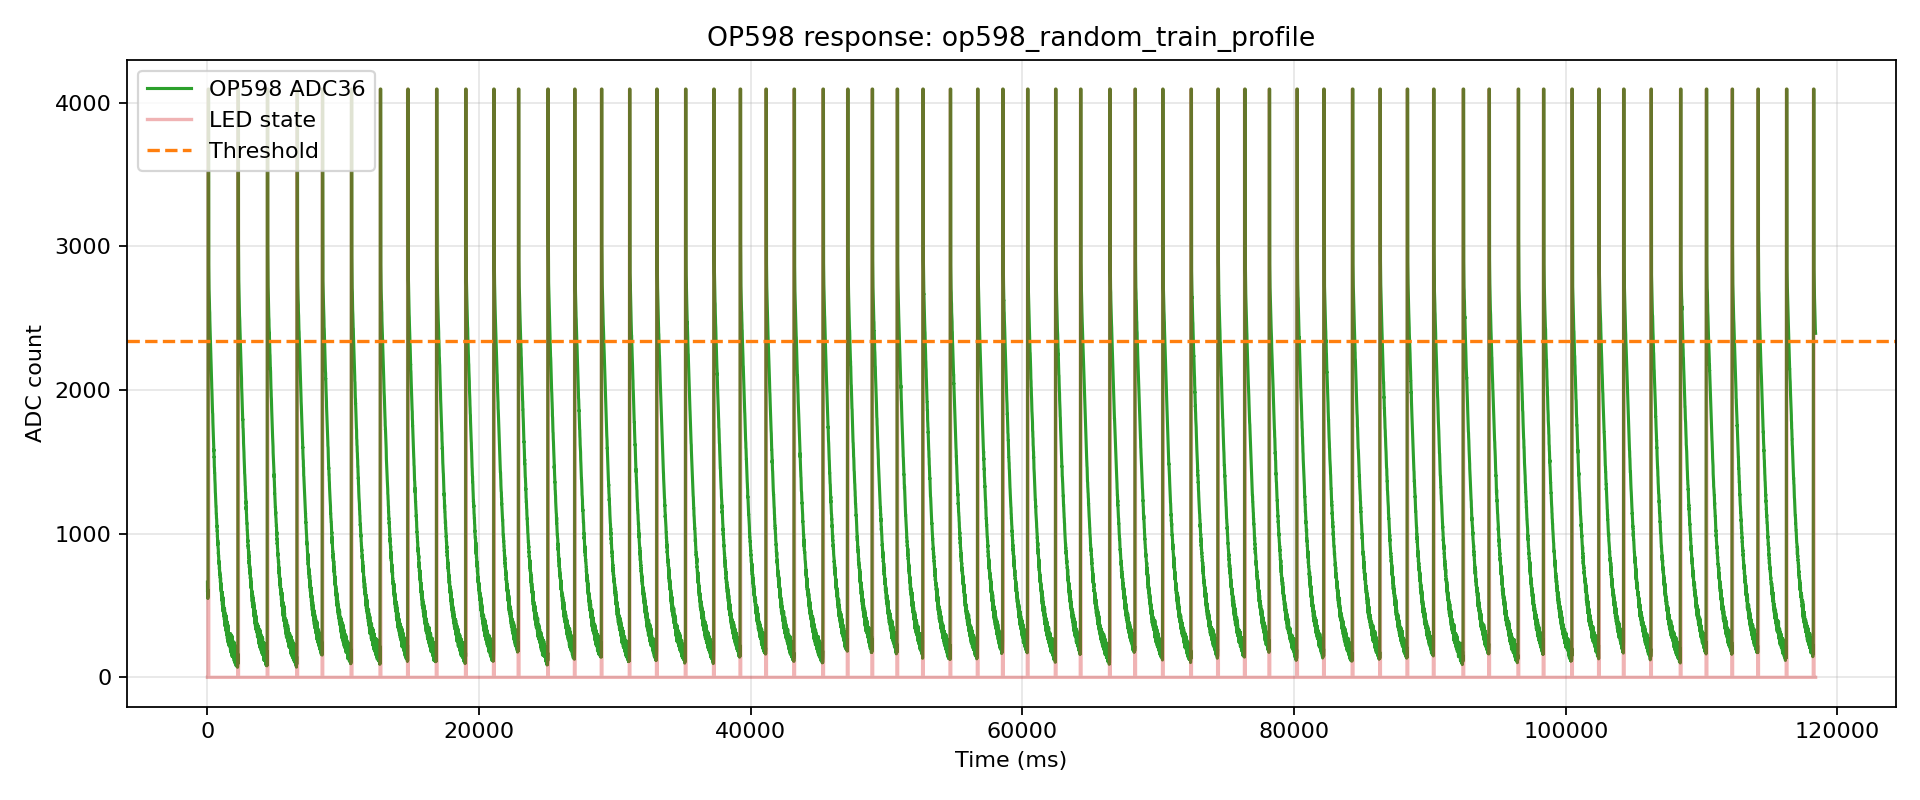

Source data for this figure (header and first rows):
index, t_us, t_ms, adc, led, phase, pulse_index
0, 115, 0.115, 662, 0, pre, -1
1, 3962, 3.962, 594, 0, pre, -1
2, 18256, 18.26, 613, 0, pre, -1
3, 24727, 24.73, 602, 0, pre, -1
4, 28410, 28.41, 551, 0, pre, -1
5, 32061, 32.06, 549, 0, pre, -1
6, 38261, 38.26, 584, 0, pre, -1
7, 48253, 48.25, 571, 1, pulse, 0
8, 52058, 52.06, 4095, 1, pulse, 0
9, 58251, 58.25, 4095, 1, pulse, 0
10, 68255, 68.25, 4095, 1, pulse, 0
11, 71924, 71.92, 4095, 1, pulse, 0
12, 75585, 75.58, 4095, 1, pulse, 0
13, 88253, 88.25, 4095, 0, gap, 0
14, 92142, 92.14, 3067, 0, gap, 0
15, 95877, 95.88, 2928, 0, gap, 0
16, 99623, 99.62, 2873, 0, gap, 0
17, 108257, 108.3, 2754, 0, gap, 0
18, 112004, 112, 2759, 0, gap, 0
19, 118257, 118.3, 2704, 0, gap, 0
20, 128261, 128.3, 2673, 0, gap, 0
21, 132022, 132, 2661, 0, gap, 0
22, 138260, 138.3, 2629, 0, gap, 0
23, 148256, 148.3, 2600, 0, gap, 0
24, 152027, 152, 2559, 0, gap, 0
25, 155794, 155.8, 2559, 0, gap, 0
26, 168265, 168.3, 2539, 0, gap, 0
27, 172042, 172, 2503, 0, gap, 0
28, 175819, 175.8, 2487, 0, gap, 0
29, 188255, 188.3, 2455, 0, gap, 0
30, 192047, 192, 2431, 0, gap, 0
31, 195833, 195.8, 2425, 0, gap, 0
32, 199630, 199.6, 2406, 0, gap, 0
33, 208257, 208.3, 2382, 0, gap, 0
34, 212063, 212.1, 2358, 0, gap, 0
35, 218257, 218.3, 2353, 0, gap, 0
36, 228261, 228.3, 2305, 0, gap, 0
37, 232076, 232.1, 2304, 0, gap, 0
38, 238260, 238.3, 2289, 0, gap, 0
39, 248256, 248.3, 2253, 0, gap, 0
40, 252081, 252.1, 2224, 0, gap, 0
41, 255898, 255.9, 2224, 0, gap, 0
42, 268265, 268.3, 2199, 0, gap, 0
43, 272105, 272.1, 2175, 0, gap, 0
44, 275938, 275.9, 2155, 0, gap, 0
45, 288255, 288.3, 2133, 0, gap, 0
46, 292102, 292.1, 2098, 0, gap, 0
47, 295948, 295.9, 2092, 0, gap, 0
48, 299810, 299.8, 2085, 0, gap, 0
49, 308257, 308.3, 2055, 0, gap, 0
50, 312137, 312.1, 2032, 0, gap, 0
51, 318257, 318.3, 2014, 0, gap, 0
52, 328261, 328.3, 1999, 0, gap, 0
53, 332159, 332.2, 1978, 0, gap, 0
54, 338260, 338.3, 1966, 0, gap, 0
55, 348256, 348.3, 1943, 0, gap, 0
56, 352155, 352.2, 1918, 0, gap, 0
57, 356050, 356.1, 1901, 0, gap, 0
58, 368264, 368.3, 1877, 0, gap, 0
59, 372170, 372.2, 1865, 0, gap, 0
... 17,640 more rows
